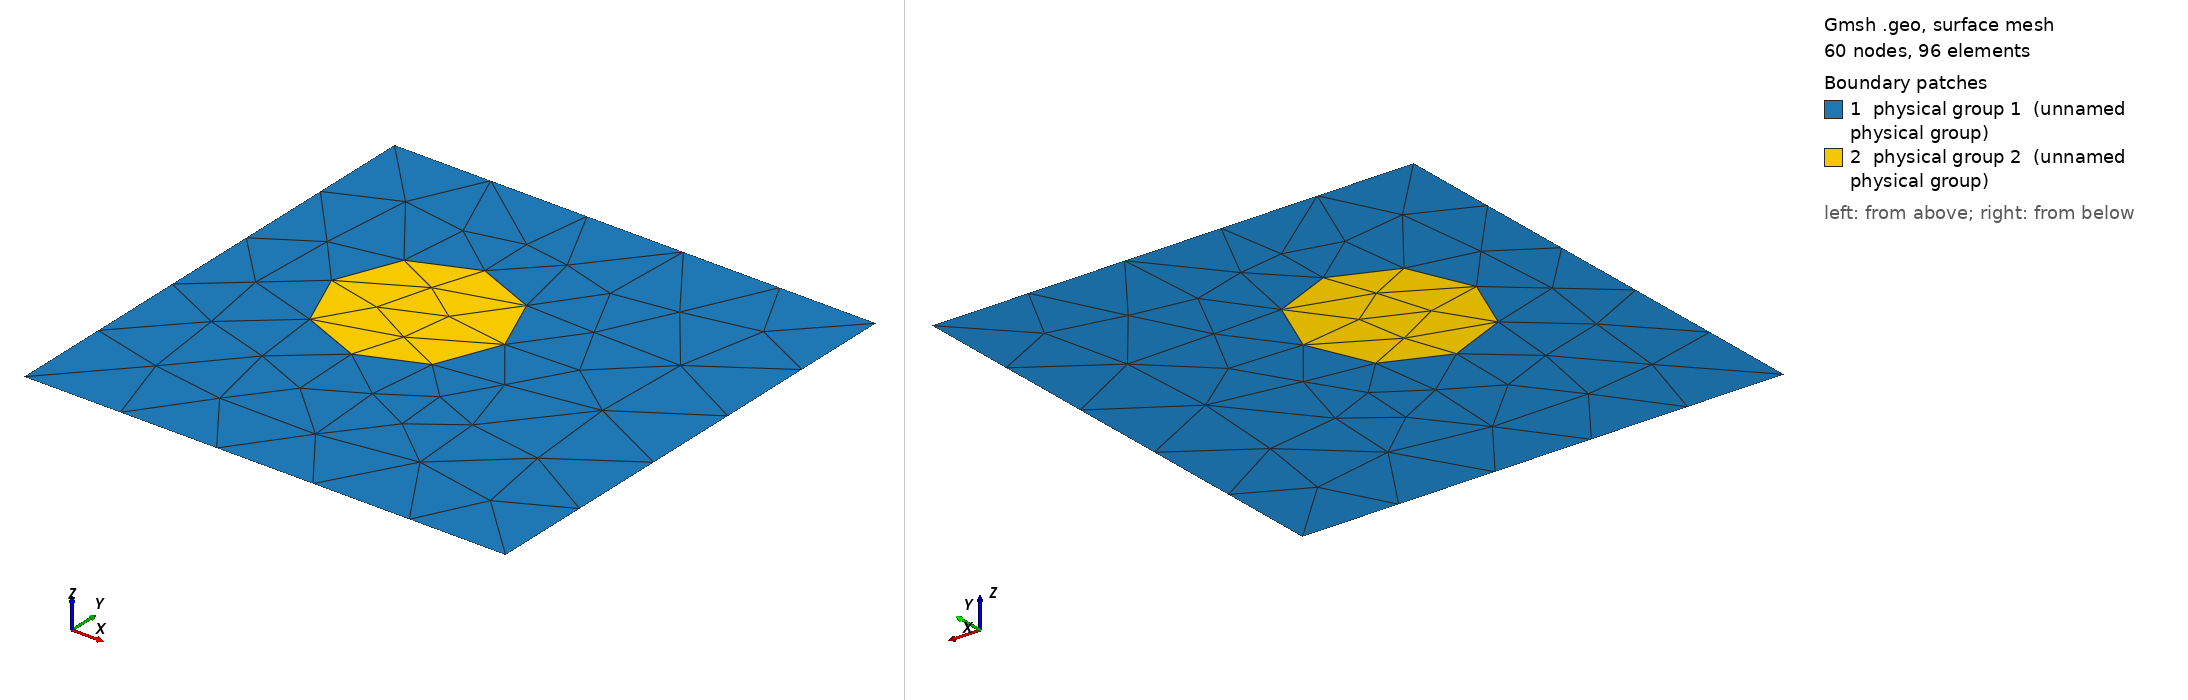

Gmsh geometry script, surface-meshed: 60 nodes, 96 surface elements. Boundary patches (legend numbers): 1 physical group 1 (unnamed physical group), 2 physical group 2 (unnamed physical group). Left view from above one corner, right view from below the opposite corner. Legend entries are the model's physical surfaces. The drawing asked Gmsh for element sizes between 1% and 20% of the model's largest extent; the script's own settings can give other sizes.

=== disk1off.geo (drawn) ===
// One off-centre disk: the same problem with none of the symmetry, so that
// a layout that only works when the four cones land on the axes shows up.
//
// Generated for the box-with-disks robustness suite: a 1 x 1 matrix
// block (material 1) with 1 circular inclusion(s) (material 2).
// Written in the same idiom as multimat/bubbles.geo -- four quarter arcs
// per circle, the hole loops reused in the matrix surface so the
// interfaces are conformal on both sides, and the mesh size left to
// Mesh2Dgmsh's uniform field (2/NP after normalisation).

Point(1) = {0, 0, 0, 1.0};
Point(2) = {1, 0, 0, 1.0};
Point(3) = {1, 1, 0, 1.0};
Point(4) = {0, 1, 0, 1.0};
Line(1) = {1, 2};
Line(2) = {2, 3};
Line(3) = {3, 4};
Line(4) = {4, 1};
Curve Loop(1) = {1, 2, 3, 4};

cx[] = {0.3800};
cy[] = {0.5700};
cr[] = {0.1800};

holes[] = {};
For k In {0:0}
  p = 100 + 5*k;
  c = 200 + 4*k;
  Point(p)     = {cx[k],         cy[k],         0, 1.0};
  Point(p + 1) = {cx[k] + cr[k], cy[k],         0, 1.0};
  Point(p + 2) = {cx[k],         cy[k] + cr[k], 0, 1.0};
  Point(p + 3) = {cx[k] - cr[k], cy[k],         0, 1.0};
  Point(p + 4) = {cx[k],         cy[k] - cr[k], 0, 1.0};
  Circle(c)     = {p + 1, p, p + 2};
  Circle(c + 1) = {p + 2, p, p + 3};
  Circle(c + 2) = {p + 3, p, p + 4};
  Circle(c + 3) = {p + 4, p, p + 1};
  Curve Loop(300 + k) = {c, c + 1, c + 2, c + 3};
  Plane Surface(300 + k) = {300 + k};
  holes[] += 300 + k;
EndFor

Plane Surface(1) = {1, holes[]};
Physical Surface(1) = {1};
Physical Surface(2) = {300:300};
